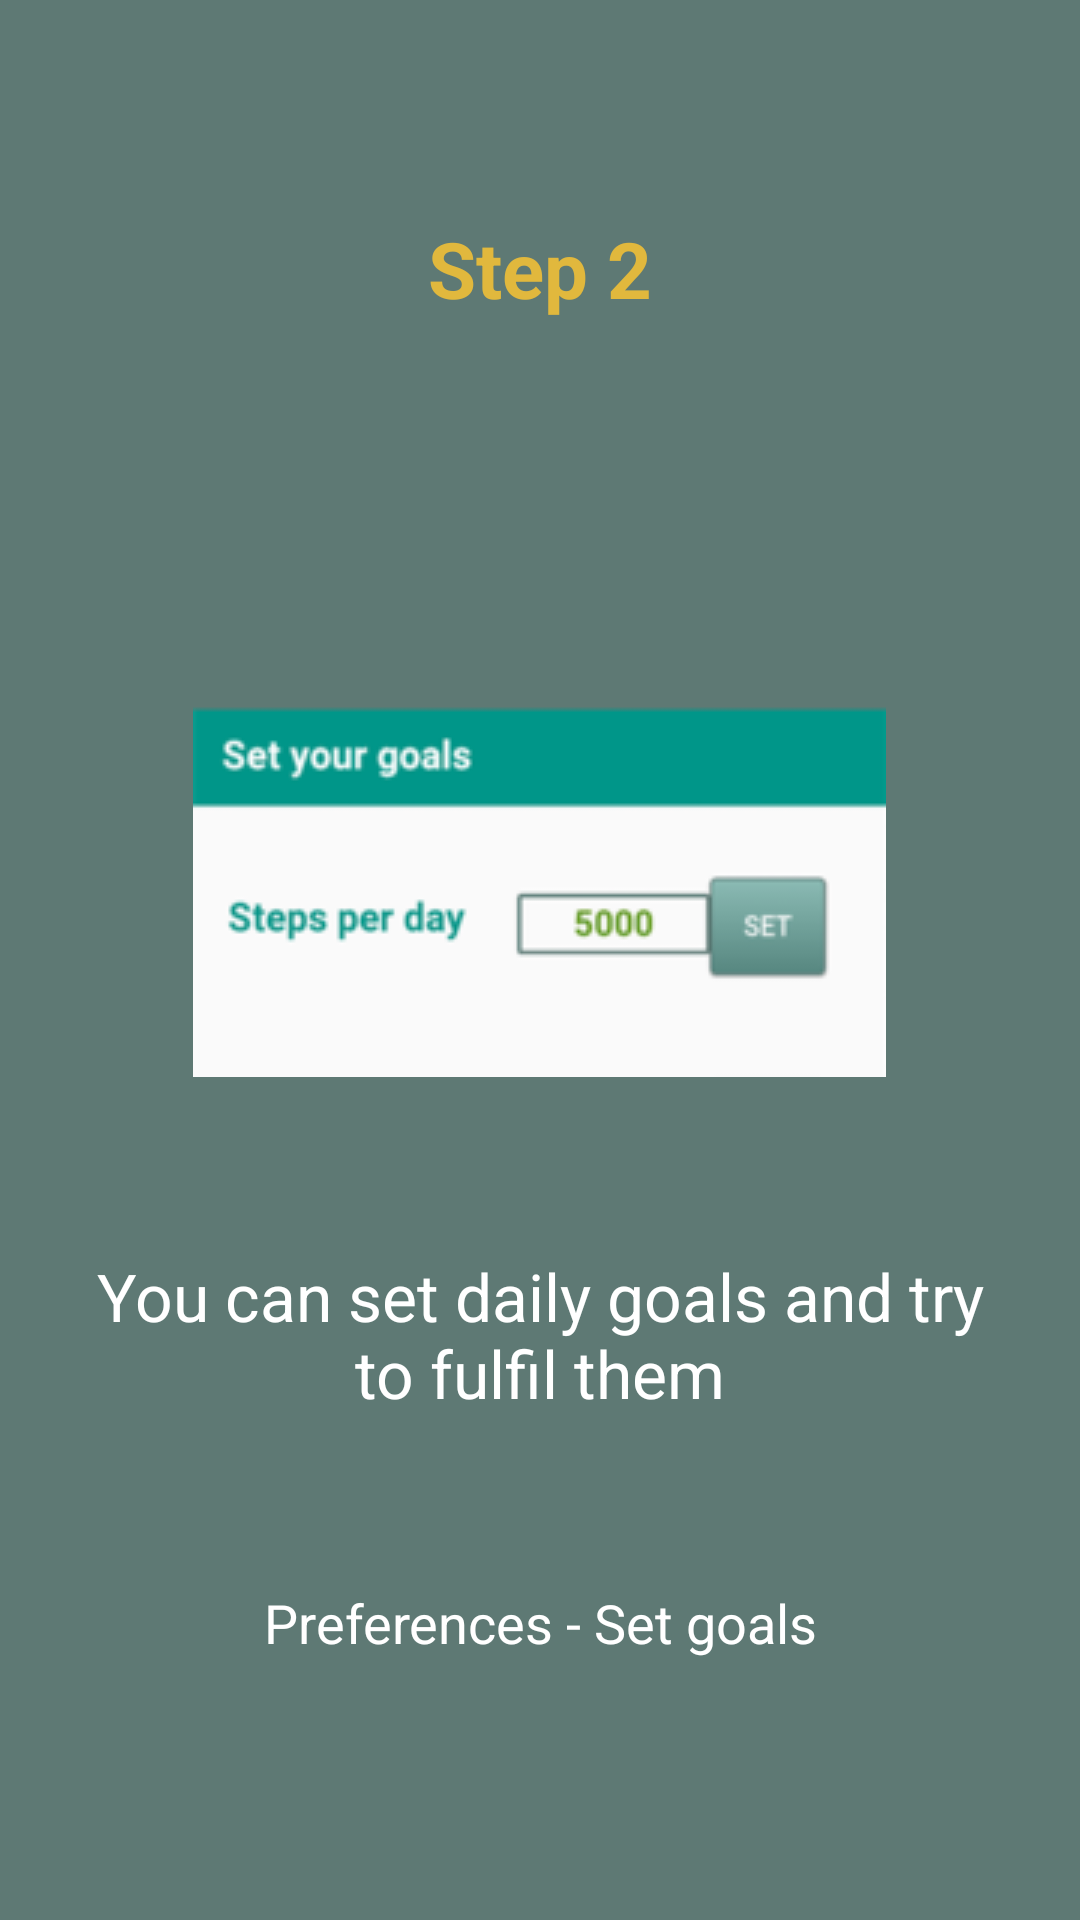

Reconstruct the res/layout file that produces this screen, plus the resources it refers to.
<!-- AndroidManifest.xml: application theme Theme.AppCompat.Light.NoActionBar -->
<!-- res/layout/slide_3.xml -->
<?xml version="1.0" encoding="utf-8"?>
<RelativeLayout xmlns:android="http://schemas.android.com/apk/res/android"
    android:layout_width="match_parent" android:layout_height="match_parent"
    android:background="@color/StatusBarColor">


    <TextView
        android:id="@+id/textView27"
        android:layout_width="wrap_content"
        android:layout_height="wrap_content"
        android:layout_marginTop="72dp"
        android:text="Step 2"
        android:textColor="@color/BeCareful"
        android:textSize="26dp"
        android:textStyle="bold"
        android:layout_alignParentTop="true"
        android:layout_centerHorizontal="true" />

    <TextView
        android:id="@+id/textView29"
        android:layout_width="300dp"
        android:layout_height="110dp"
        android:text="You can set daily goals and try to fulfil them"
        android:gravity="center"
        android:textColor="@color/HeaderColor"
        android:textSize="22dp"
        android:layout_marginBottom="21dp"
        android:layout_above="@+id/textView30"
        android:layout_centerHorizontal="true" />

    <TextView
        android:id="@+id/textView30"
        android:layout_width="300dp"
        android:layout_height="40dp"
        android:text="Preferences - Set goals"
        android:gravity="center"
        android:textColor="@color/HeaderColor"
        android:textSize="18dp"
        android:layout_marginBottom="79dp"
        android:layout_alignParentBottom="true"
        android:layout_alignLeft="@+id/textView29"
        android:layout_alignStart="@+id/textView29" />
    <ImageView
        android:layout_width="wrap_content"
        android:layout_height="wrap_content"
        android:src="@drawable/setgoals"
        android:layout_marginBottom="31dp"
        android:layout_above="@+id/textView29"
        android:layout_centerHorizontal="true" />

</RelativeLayout>
<!-- resources referenced by this layout -->
<resources>
  <color name="BeCareful">#e1b83d</color>
  <color name="HeaderColor">#ffffff</color>
  <color name="StatusBarColor">#5e7974</color>
  <!-- drawable setgoals: png bitmap (drawable, 9099 bytes) -->
</resources>
